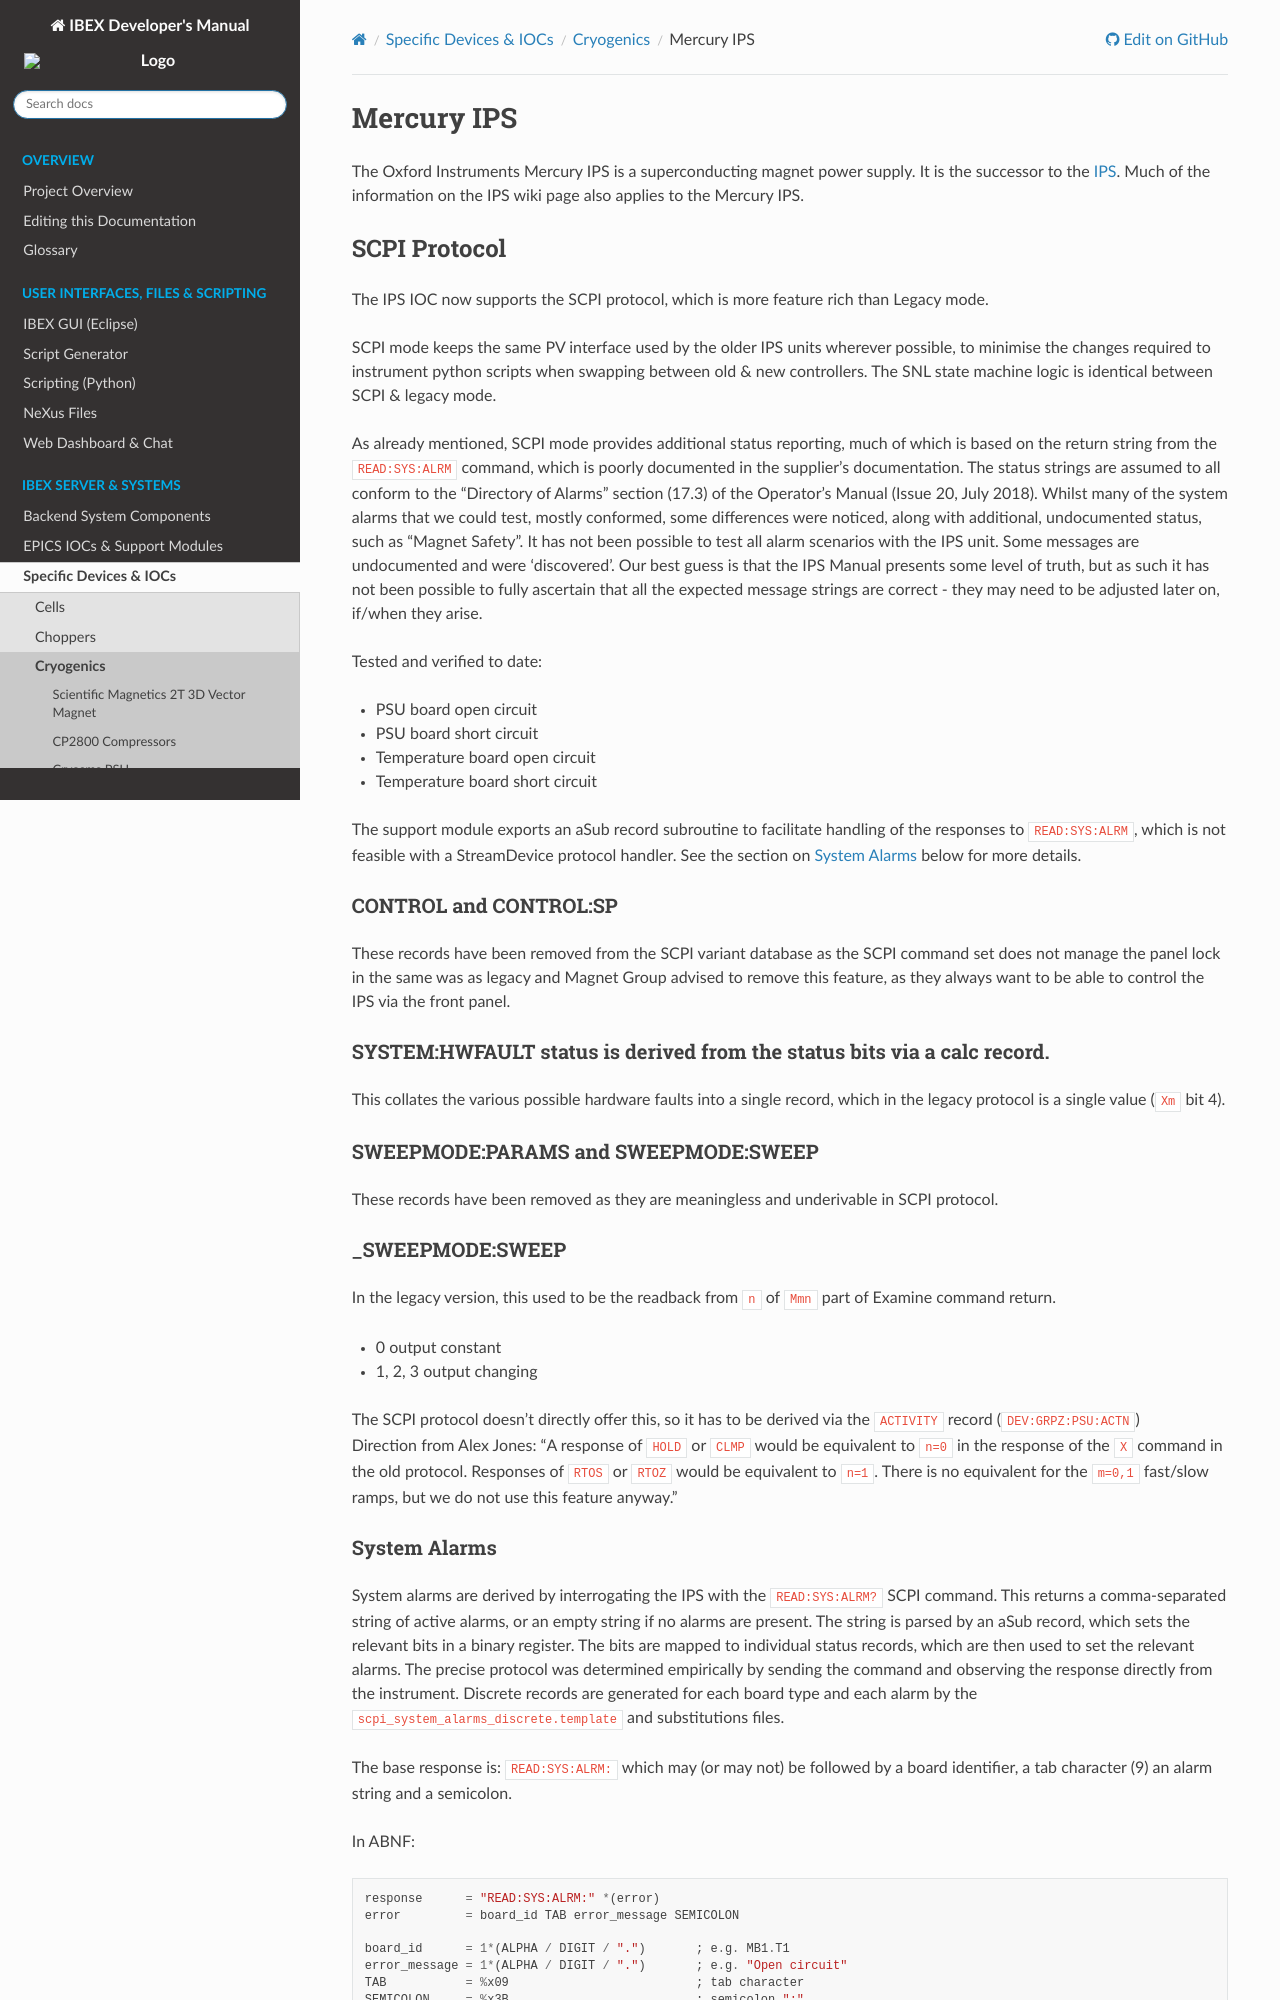

repository: ISISComputingGroup/ibex_developers_manual · page: specific_iocs/cryogenics/Oxford-Instruments-Mercury-IPS.html · generator: sphinx

# Mercury IPS

The Oxford Instruments Mercury IPS is a superconducting magnet power supply. It is the successor to 
the [IPS](Oxford-Instruments-IPS). Much of the information on the IPS wiki page also applies to the Mercury IPS.


## SCPI Protocol

The IPS IOC now supports the SCPI protocol, which is more feature rich than Legacy mode.

SCPI mode keeps the same PV interface used by the older IPS units wherever possible, to minimise the
changes required to instrument python scripts when swapping between old & new controllers.
The SNL state machine logic is identical between SCPI & legacy mode.

As already mentioned, SCPI mode provides additional status reporting, much of which is based on the 
return string from the `READ:SYS:ALRM` command, which is poorly documented in the supplier's
documentation. The status strings are assumed to all conform to the "Directory of Alarms" section 
(17.3) of the Operator's Manual (Issue 20, July 2018).
Whilst many of the system alarms that we could test, mostly conformed, some differences were
noticed, along with additional, undocumented status, such as "Magnet Safety".
It has not been possible to test all alarm scenarios with the IPS unit. Some messages are 
undocumented and were 'discovered'. Our best guess is that the IPS Manual presents some level of
truth, but as such it has not been possible to fully ascertain that all the expected message 
strings are correct - they may need to be adjusted later on, if/when they arise.

Tested and verified to date:
- PSU board open circuit
- PSU board short circuit
- Temperature board open circuit
- Temperature board short circuit

The support module exports an aSub record subroutine to facilitate handling of the responses to 
`READ:SYS:ALRM`, which is not feasible with a StreamDevice protocol handler.
See the section on [System Alarms](#system-alarms) below for more details.

### CONTROL and CONTROL:SP
These records have been removed from the SCPI variant database
as the SCPI command set does not manage the panel lock in the same was as legacy and
Magnet Group advised to remove this feature, as they always want to be able to control
the IPS via the front panel.

### SYSTEM:HWFAULT status is derived from the status bits via a calc record.
This collates the various possible hardware faults into a single record,
which in the legacy protocol is a single value (`Xm` bit 4).

### SWEEPMODE:PARAMS and SWEEPMODE:SWEEP
These records have been removed as they are meaningless and underivable in SCPI protocol.

### _SWEEPMODE:SWEEP
In the legacy version, this used to be the readback from `n` of `Mmn` part of Examine command 
return.
- 0 output constant
- 1, 2, 3 output changing

The SCPI protocol doesn't directly offer this, so it has to be derived via the `ACTIVITY` record 
(`DEV:GRPZ:PSU:ACTN`)\
Direction from Alex Jones: "A response of `HOLD` or `CLMP` would be equivalent to `n=0` in the 
response of the `X` command in the old protocol. Responses of `RTOS` or `RTOZ` would be equivalent to
`n=1`.
There is no equivalent for the `m=0,1` fast/slow ramps, but we do not use this feature anyway."
